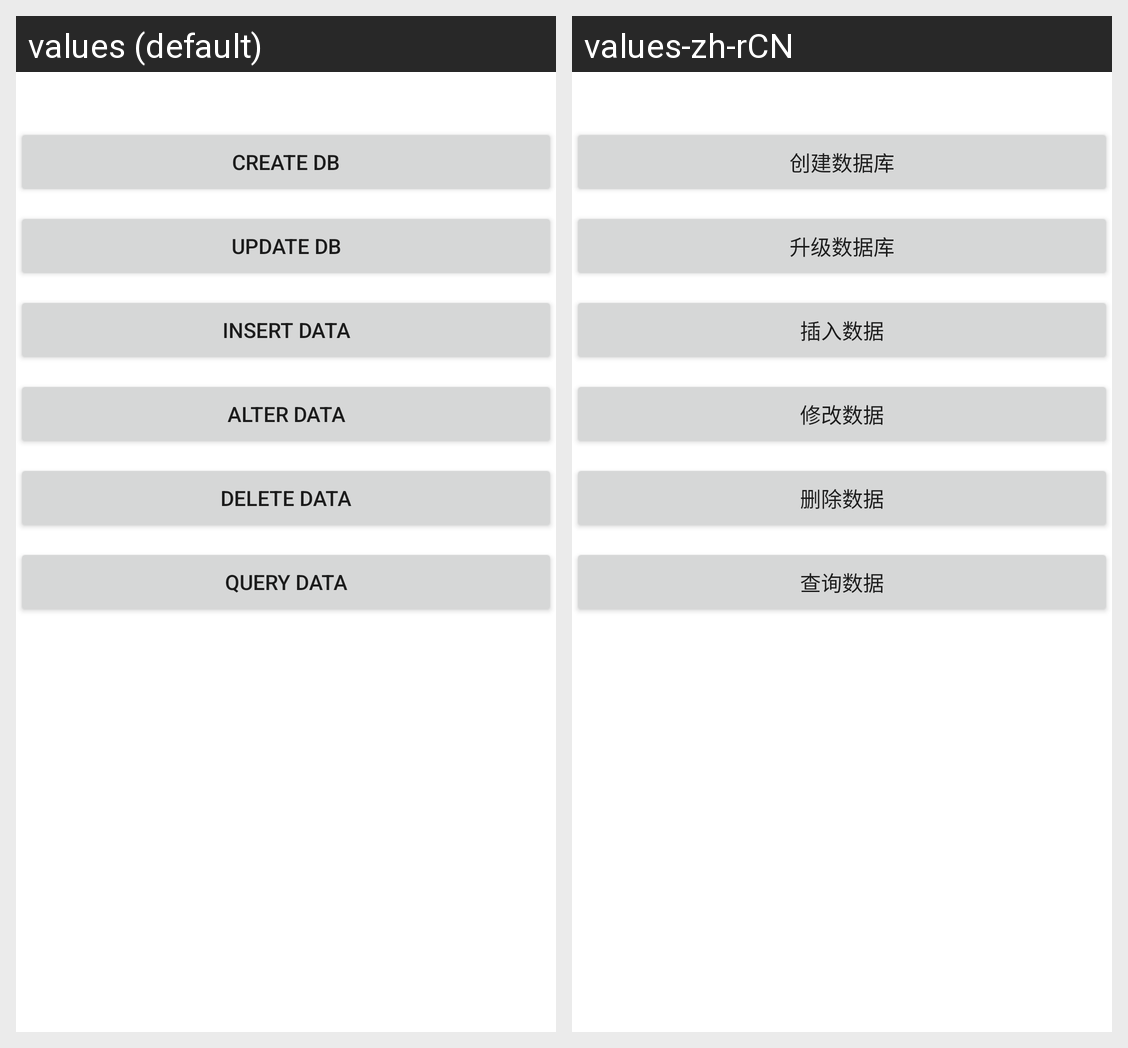

Here is an Android app screen in its default locale and in the app's own translations. Write out the translated-string differences for the strings that appear on this screen.
Android screen res/layout/activity_main.xml rendered under 2 locales, left to right: values (default), values-zh-rCN. Device: Nexus 5 (rendered at 1080×1920; each locale shown at half size, 540×960, under a caption strip naming it); theme Theme.Ykqdemo07.
Strings drawn on this screen, with the default value and each locale's value (text and hints the layout hard-codes, and strings that could not be matched under every locale, appear in the picture but are not listed):

btn_text_db_create
  values: create db
  values-zh-rCN: 创建数据库

btn_text_db_update
  values: update db
  values-zh-rCN: 升级数据库

btn_text_db_insert
  values: insert data
  values-zh-rCN: 插入数据

btn_text_db_alter
  values: alter data
  values-zh-rCN: 修改数据

btn_text_db_delete
  values: delete data
  values-zh-rCN: 删除数据

btn_text_db_query
  values: query data
  values-zh-rCN: 查询数据
